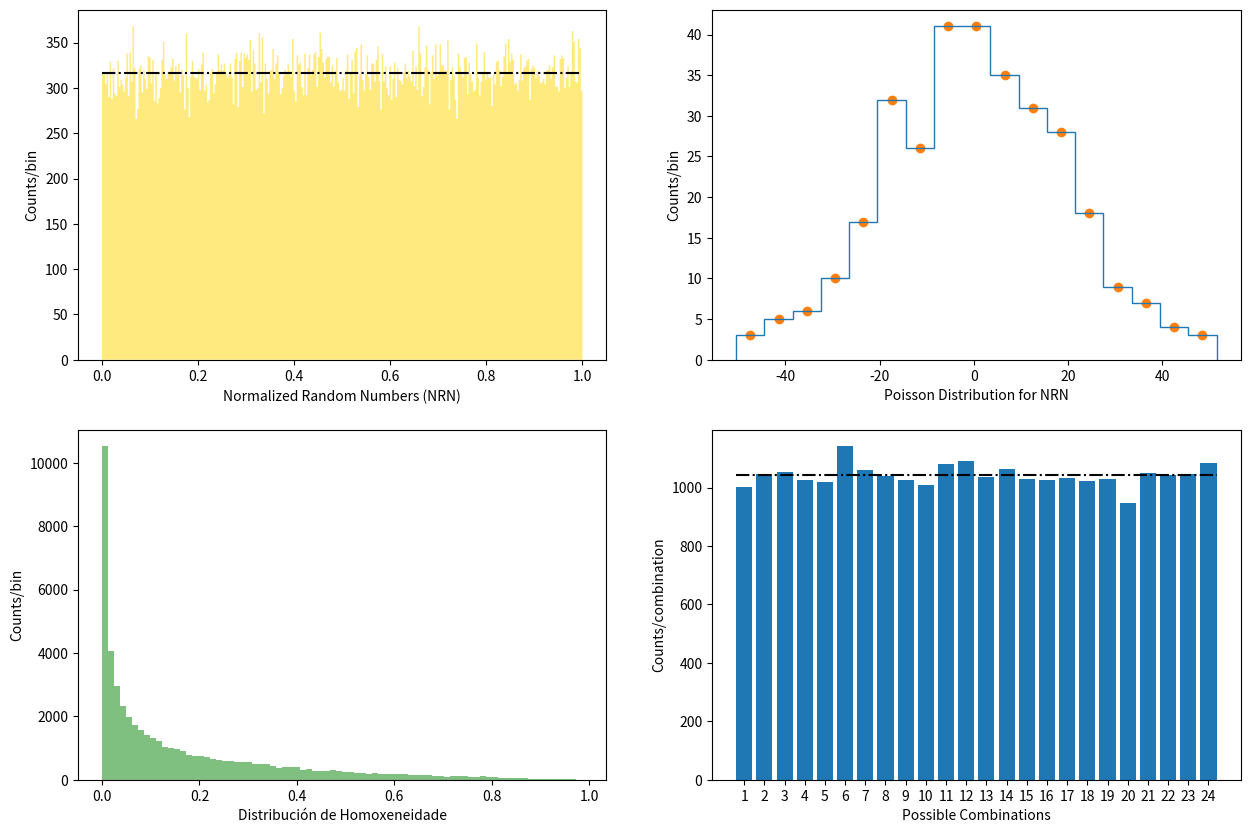
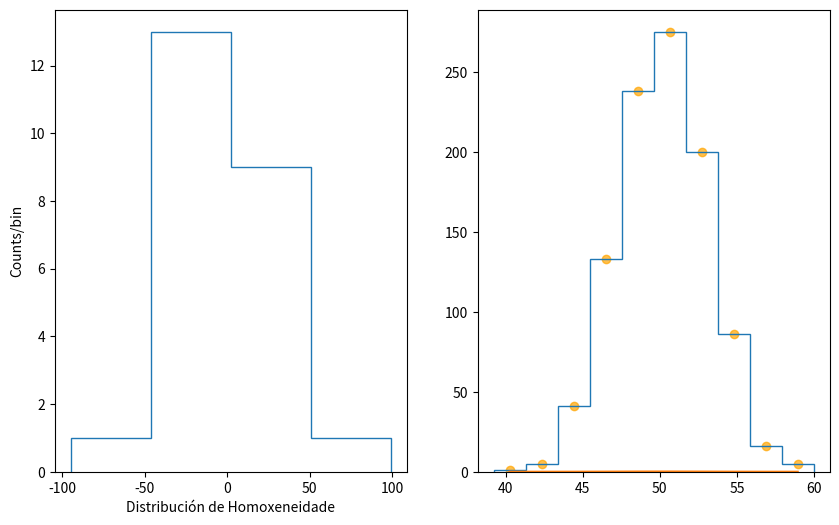

These charts were generated, in order, by the following Python code:
#!/usr/bin/env python3
# -*- coding: utf-8 -*-
"""
Created on Fri Oct 29 19:14:49 2021

@author: USC\diego.costas.rodrigu
"""

import numpy as np
import matplotlib.pyplot as plt
import scipy.stats as ss
import scipy.optimize as sco
import itertools as it
import math


# GEN1
def LCG(a, c, m, seed, size):
    x = seed
    output = []
    
    for i in range(size):
        x = (a*x + c)%m
        output.append(x)
    
    normalized_output = [i/float(m) for i in output]
    
    return [output, normalized_output]


# GEN2
rn, nrn = LCG(16807, 0, 2147483647, 10, 100000)

fig = plt.figure(figsize=(15,10))

ax1 = fig.add_subplot(221)
counts, bins, patches = ax1.hist(nrn, bins=int(np.sqrt(len(rn))), histtype="stepfilled", color="gold", alpha=0.5)
ax1.set_xlabel("Normalized Random Numbers (NRN)")
ax1.set_ylabel("Counts/bin")
ax1.hlines(int(np.sqrt(len(rn))), 0, 1, linestyle="-.", color="k")
homogen = [i - np.mean(counts) for i in counts] 

ax2 = fig.add_subplot(222)

counts2, bins2, patches2 = ax2.hist(homogen, bins=int(np.sqrt(len(homogen))), histtype="step")
bins_centers = 0.5*(bins2[1:] + bins2[:-1])
ax2.scatter(bins_centers, counts2)

# def poisson(k, lamb):
#     return ss.poisson.pmf(k, lamb)
#
# params, pcov = sco.curve_fit(poisson, bins_centers, counts2)
# ax2.plot(bins_centers, poisson(bins_centers, *params))

ax2.set_xlabel("Poisson Distribution for NRN")
ax2.set_ylabel("Counts/bin")

# GEN3
distances = []

for i in range(len(rn))[::2]:
    distances.append((nrn[i] - nrn[i+1])**2)
 
ax3 = fig.add_subplot(223)
n, x, _ = ax3.hist(distances, bins=80, histtype="stepfilled", color="green", alpha=0.5)
bins_centers = 0.5*(x[1:]+x[:-1])
#ax3.plot(bins_centers, n)
ax3.set_xlabel("Distribución de Homoxeneidade")
ax3.set_ylabel("Counts/bin")

#GEN4
def chunks(lst, n):
    """Yield successive n-sized chunks from lst."""
    for i in range(0, len(lst), n):
        yield lst[i:i + n]

def GEN4(numbers): 
    possible_configurations = list(it.permutations([0, 1, 2, 3]))
    counting = np.zeros(24)

    for four_list in numbers:
        if len(four_list) == 4:
            for index, configuration in enumerate(possible_configurations):
                if list(configuration) == list(np.argsort(four_list)):
                    counting[index] += 1
        else:
            break
    return counting


numbers = list(chunks(nrn, 4))
hist_data = GEN4(numbers)

ax4 = fig.add_subplot(224)

x = np.arange(1, 25, 1)
ax4.bar(x, hist_data)
ax4.hlines(np.mean(hist_data), 0.6, 24.4, color="k", linestyle="-.")
ax4.set_xlabel("Possible Combinations")
ax4.set_ylabel("Counts/combination")
ax4.set_xticks(np.arange(1,25,1))

fig2 = plt.figure(figsize=(10,6))

ax5 = fig2.add_subplot(121)

homogen_2 = [i - np.mean(hist_data) for i in hist_data]
ax5.hist(homogen_2, bins=int(np.sqrt(len(homogen_2))), histtype="step")
ax5.set_xlabel("Distribución de Homoxeneidade")
ax5.set_ylabel("Counts/bin")

#GEN5

hundreds = list(chunks(nrn, 100))
sum_hundreds = [sum(i) for i in hundreds]

ax6 = fig2.add_subplot(122)

counts3, bins3, _3 = ax6.hist(sum_hundreds, histtype="step")
bins_centers3 = 0.5*(bins3[1:] + bins3[:-1])
ax6.scatter(bins_centers3, counts3, c="orange", alpha=0.7)

mu, std = ss.norm.fit(sum_hundreds)

ax6.plot(bins_centers3, ss.norm.pdf(bins_centers3, mu, std))
    
    

    
